Run: headless pygame with SDL's dummy video driver; simulated clock (each Clock.tick advances the game by its frame time, no real sleeping); random seed 0; keys injected as events and as key.get_pressed() state; no mouse input.
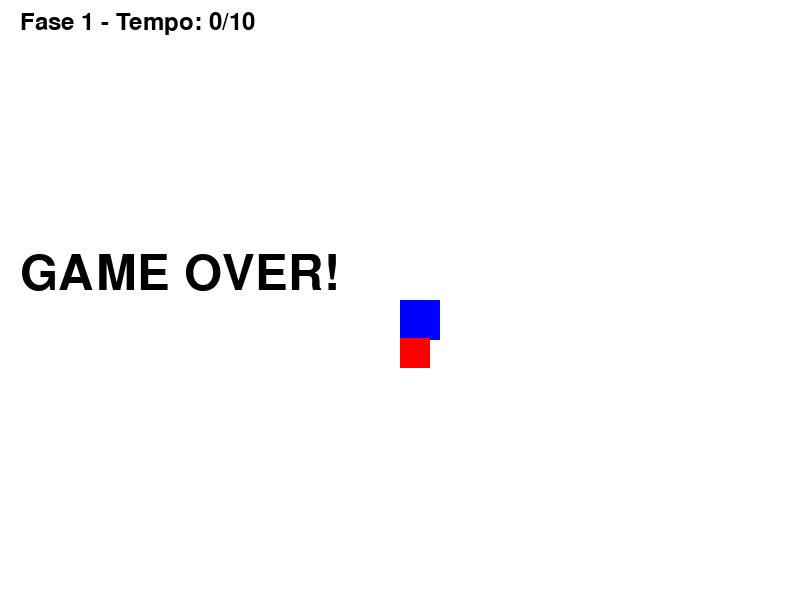
Frame 1 of 1 · flips 1–60 · no input (game ended)

The pygame program that drew these frames:

import pygame
import random
import sys
import time

# Inicializar
pygame.init()

# Tela
LARGURA, ALTURA = 800, 600
tela = pygame.display.set_mode((LARGURA, ALTURA))
pygame.display.set_caption("Fuja do Bixinho 🏃‍♂️")

# Cores
BRANCO = (255, 255, 255)
VERMELHO = (255, 0, 0)
AZUL = (0, 0, 255)

# Jogador
jogador = pygame.Rect(400, 300, 40, 40)
vel_jogador = 5

# Fase
fase = 1
tempo_fase = [10, 20, 30, 40, 50]  # tempo pra cada fase
inicio_fase = time.time()

# Bichinhos
def gerar_bixinhos(n):
    return [pygame.Rect(random.randint(0, LARGURA-30), random.randint(0, ALTURA-30), 30, 30) for _ in range(n)]

bixinhos = gerar_bixinhos(fase)

def mover_bixinhos(bixinhos, jogador):
    for bixo in bixinhos:
        if bixo.x < jogador.x:
            bixo.x += 2
        elif bixo.x > jogador.x:
            bixo.x -= 2
        if bixo.y < jogador.y:
            bixo.y += 2
        elif bixo.y > jogador.y:
            bixo.y -= 2

def mostrar_texto(texto, tamanho, y):
    fonte = pygame.font.SysFont(None, tamanho)
    render = fonte.render(texto, True, (0, 0, 0))
    tela.blit(render, (20, y))

# Loop do jogo
clock = pygame.time.Clock()

while True:
    clock.tick(60)
    tela.fill(BRANCO)

    # Tempo
    tempo_passado = int(time.time() - inicio_fase)
    mostrar_texto(f"Fase {fase} - Tempo: {tempo_passado}/{tempo_fase[min(fase-1, len(tempo_fase)-1)]}", 36, 10)

    # Controles
    teclas = pygame.key.get_pressed()
    if teclas[pygame.K_LEFT] and jogador.left > 0:
        jogador.x -= vel_jogador
    if teclas[pygame.K_RIGHT] and jogador.right < LARGURA:
        jogador.x += vel_jogador
    if teclas[pygame.K_UP] and jogador.top > 0:
        jogador.y -= vel_jogador
    if teclas[pygame.K_DOWN] and jogador.bottom < ALTURA:
        jogador.y += vel_jogador

    # Mover bichinhos
    mover_bixinhos(bixinhos, jogador)

    # Desenhar jogador e bichos
    pygame.draw.rect(tela, AZUL, jogador)
    for bixo in bixinhos:
        pygame.draw.rect(tela, VERMELHO, bixo)

        # Colisão = Game over
        if jogador.colliderect(bixo):
            mostrar_texto("GAME OVER!", 72, 250)
            pygame.display.flip()
            pygame.time.wait(2000)
            pygame.quit()
            sys.exit()

    # Próxima fase
    if tempo_passado >= tempo_fase[min(fase-1, len(tempo_fase)-1)]:
        fase += 1
        bixinhos = gerar_bixinhos(fase)
        inicio_fase = time.time()

    # Eventos
    for evento in pygame.event.get():
        if evento.type == pygame.QUIT:
            pygame.quit()
            sys.exit()

    pygame.display.flip()
